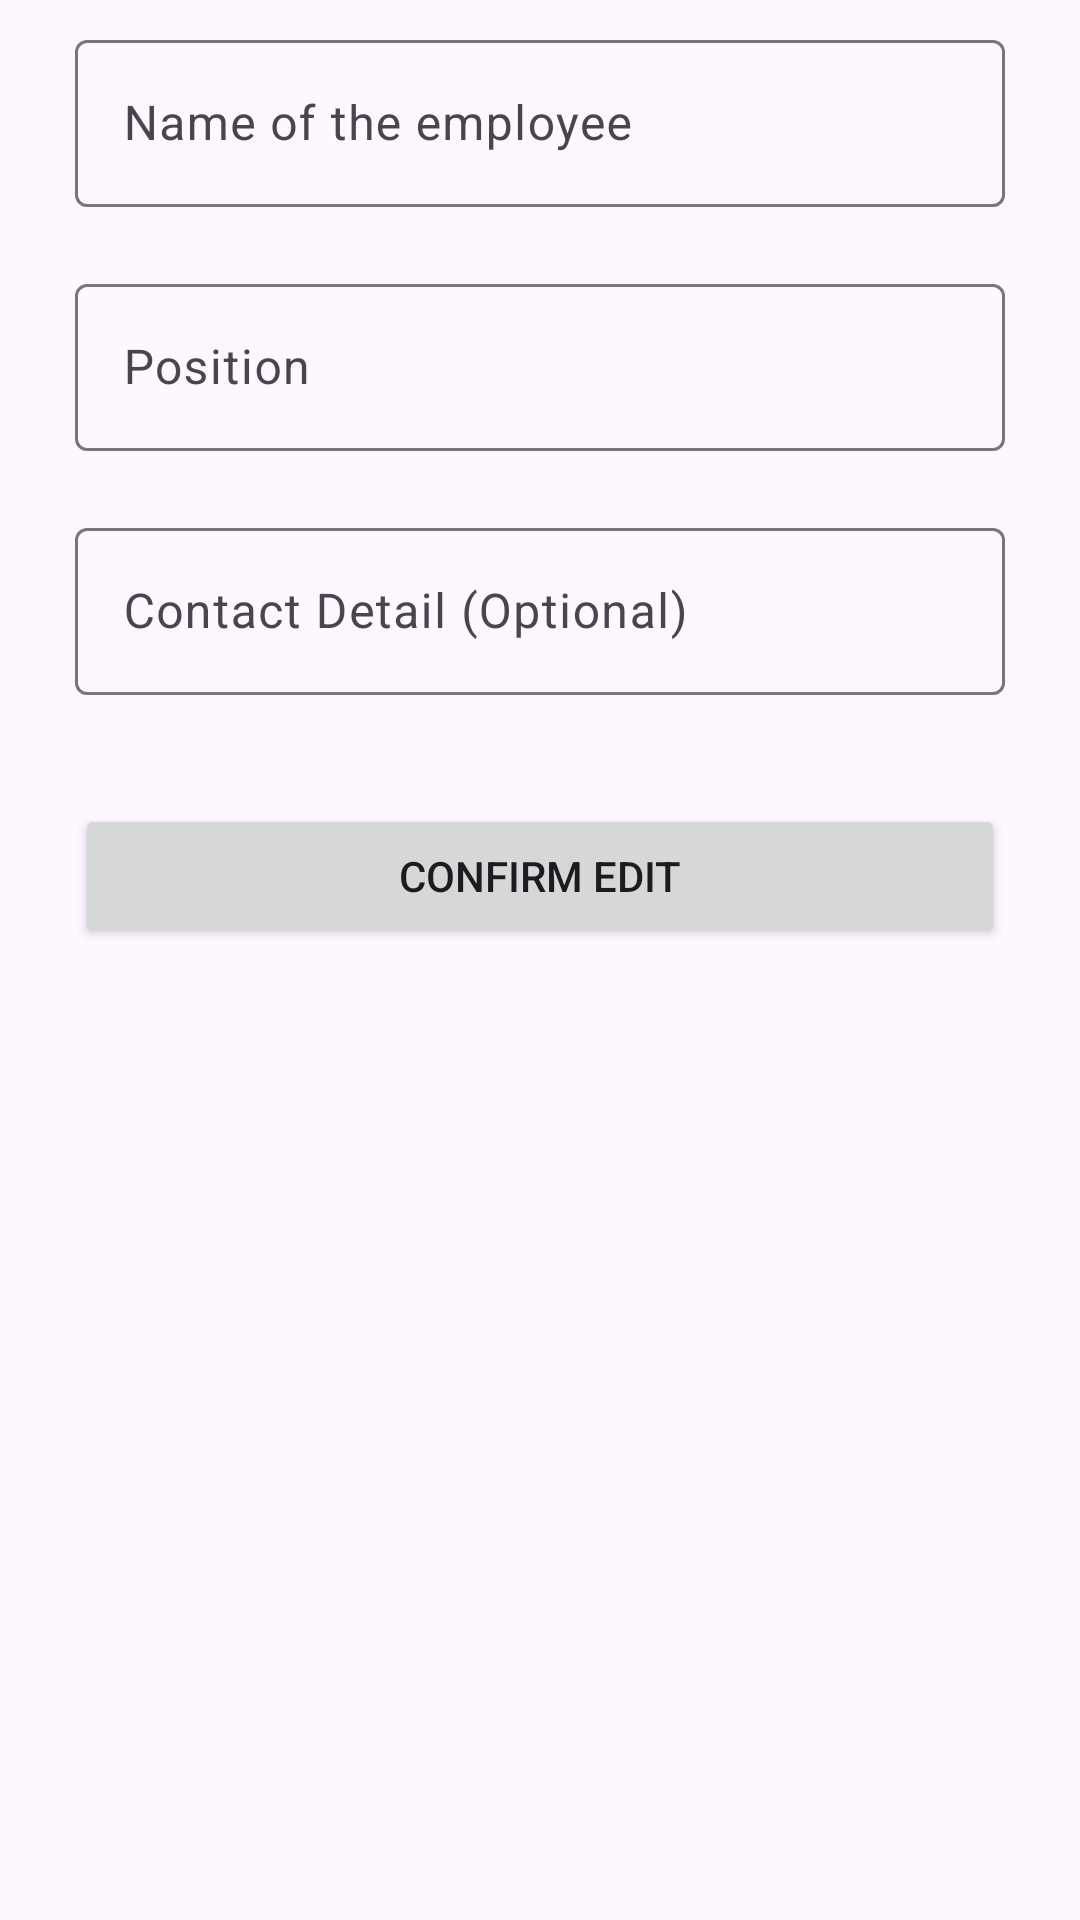

The Android layout XML behind this screen, and the referenced resources:
<!-- AndroidManifest.xml: application theme Theme.Material3.DayNight.NoActionBar -->
<!-- res/layout/fragment_update_employee.xml -->
<?xml version="1.0" encoding="utf-8"?>
<LinearLayout xmlns:android="http://schemas.android.com/apk/res/android"
    android:layout_width="match_parent"
    xmlns:tools="http://schemas.android.com/tools"
    android:orientation="vertical"
    xmlns:app="http://schemas.android.com/apk/res-auto"
    android:paddingTop="8dp"
    android:paddingBottom="8dp"
    android:layout_gravity="center"
    android:layout_marginBottom="128dp"
    android:gravity="center_horizontal"
    android:layout_height="wrap_content"
    tools:context=".UpdateEmployeeFragment">


    <com.google.android.material.textfield.TextInputLayout
        android:id="@+id/nameLayout"
        app:endIconMode="clear_text"
        android:layout_width="310dp"
        android:layout_height="wrap_content"
        app:errorIconDrawable="@null"
        app:errorEnabled="true"
        android:hint="Name of the employee">

        <com.google.android.material.textfield.TextInputEditText
            android:id="@+id/etName"
            android:layout_width="match_parent"
            android:maxLength="255"
            android:singleLine="true"
            android:digits="abcdefghijklmnopqrstuvwxyzABCDEFGHIJKLMNOPQRSTUVWXYZ0123456789 "
            android:layout_height="match_parent" />

    </com.google.android.material.textfield.TextInputLayout>

    <com.google.android.material.textfield.TextInputLayout
        android:id="@+id/positionLayout"
        app:endIconMode="clear_text"
        android:layout_width="310dp"
        android:layout_height="wrap_content"
        app:errorIconDrawable="@null"
        app:errorEnabled="true"
        android:hint="Position">

        <com.google.android.material.textfield.TextInputEditText
            android:id="@+id/etPosition"
            android:layout_width="match_parent"
            android:maxLength="255"
            android:singleLine="true"
            android:digits="abcdefghijklmnopqrstuvwxyzABCDEFGHIJKLMNOPQRSTUVWXYZ0123456789 "
            android:layout_height="match_parent" />

    </com.google.android.material.textfield.TextInputLayout>

    <com.google.android.material.textfield.TextInputLayout
        android:id="@+id/contactLayout"
        app:endIconMode="clear_text"
        android:layout_width="310dp"
        android:layout_height="wrap_content"
        app:errorIconDrawable="@null"
        app:errorEnabled="true"
        android:hint="Contact Detail (Optional)">

        <com.google.android.material.textfield.TextInputEditText
            android:id="@+id/etContactDetail"
            android:layout_width="match_parent"
            android:maxLength="255"
            android:singleLine="true"
            android:digits="abcdefghijklmnopqrstuvwxyzABCDEFGHIJKLMNOPQRSTUVWXYZ0123456789.-_@ "
            android:layout_height="match_parent" />

    </com.google.android.material.textfield.TextInputLayout>

    <Button
        android:id="@+id/btnConfirmEdit"
        android:layout_width="310dp"
        android:layout_height="wrap_content"
        android:layout_marginTop="16dp"
        android:text="Confirm Edit"/>
</LinearLayout>
<!-- resources referenced by this layout -->
<resources>

</resources>
